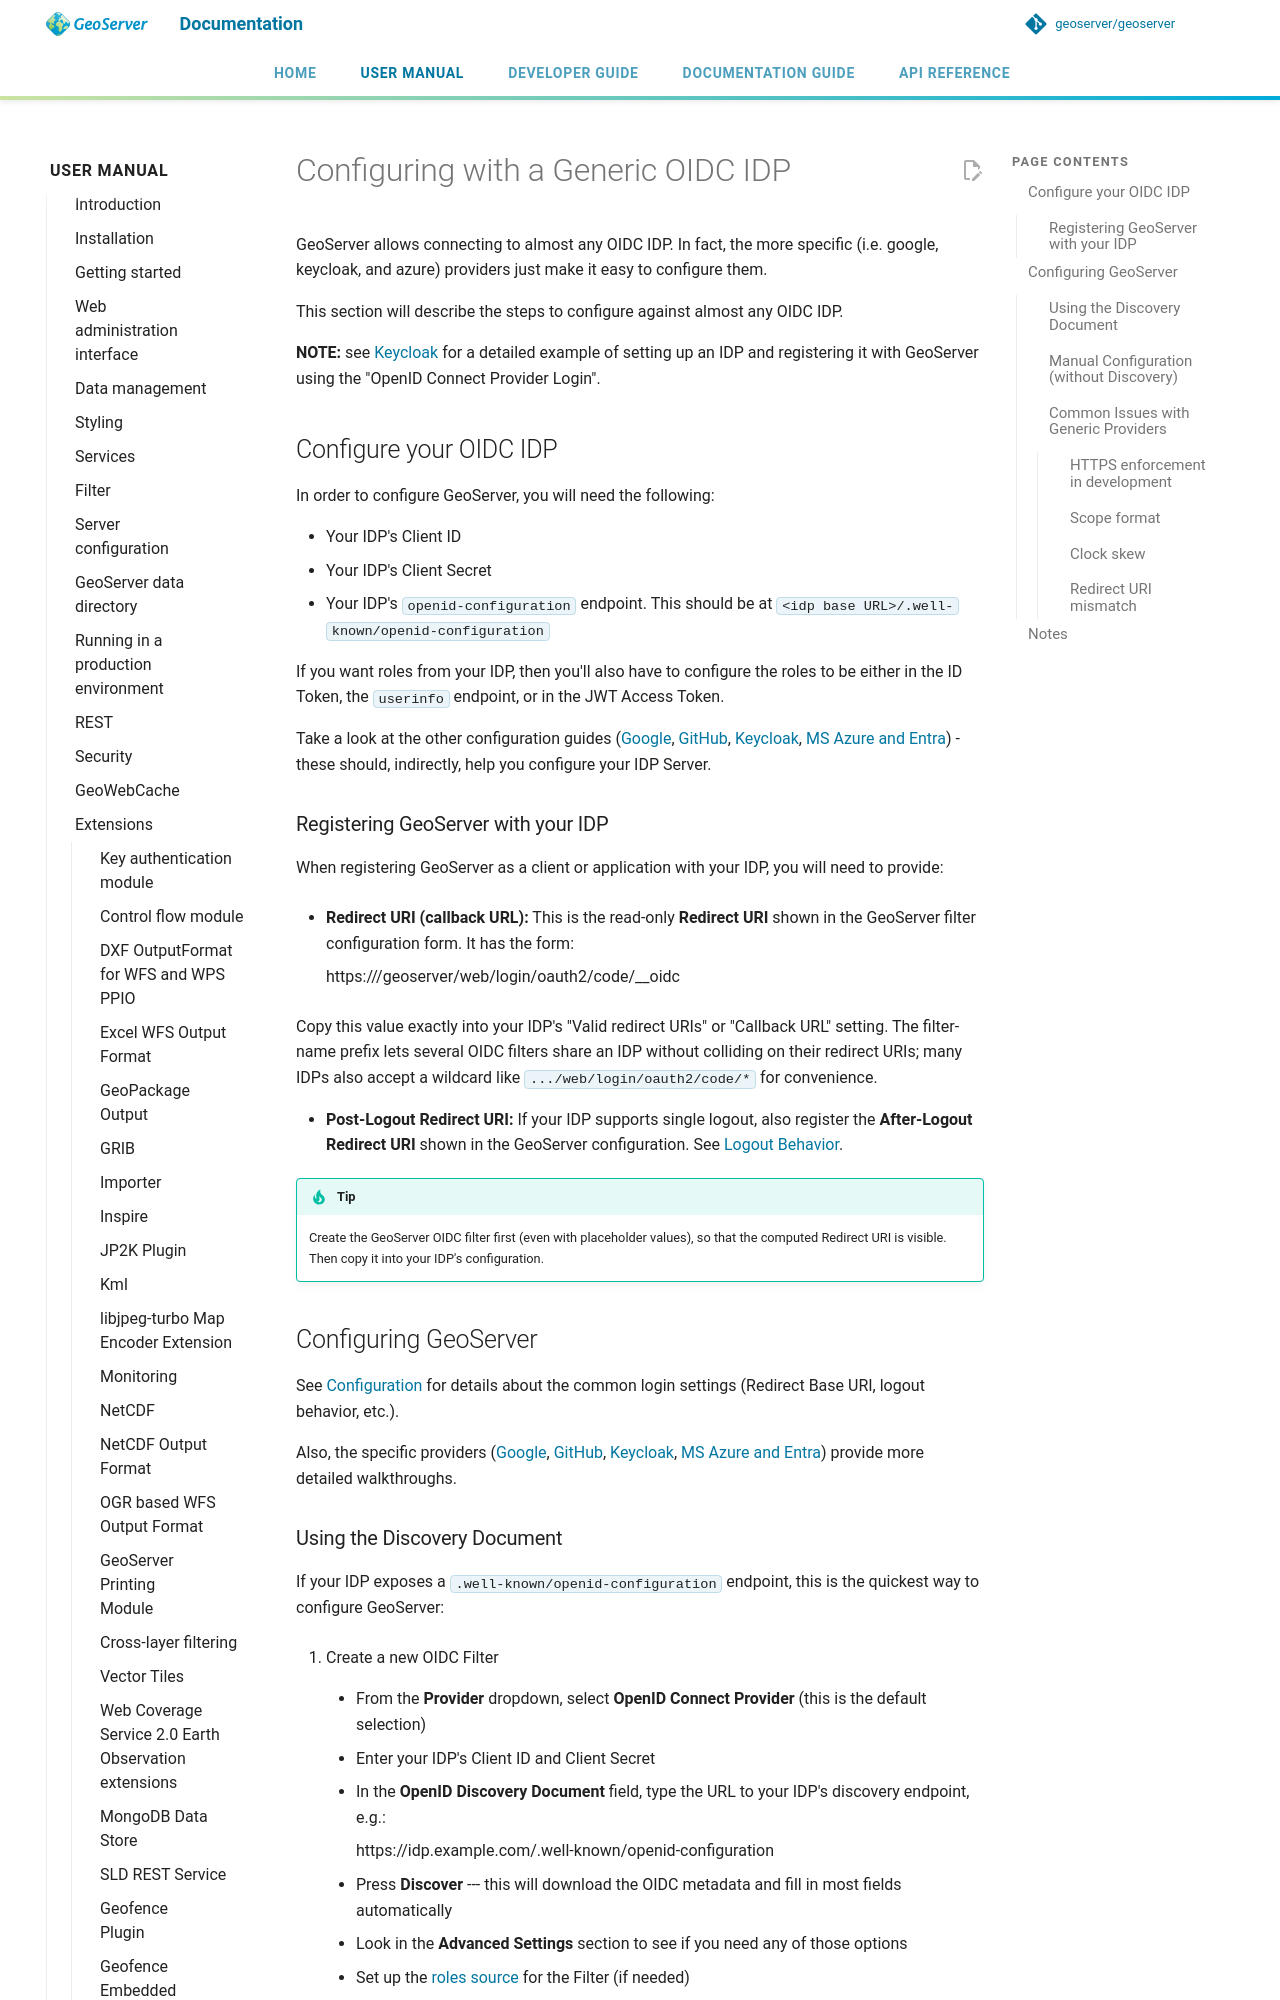

repository: geoserver/geoserver · page: 3.0.x/en/user/extensions/oidc/oauth2/generic/index.html · generator: mkdocs

# Configuring with a Generic OIDC IDP

GeoServer allows connecting to almost any OIDC IDP. In fact, the more specific (i.e. google, keycloak, and azure) providers just make it easy to configure them.

This section will describe the steps to configure against almost any OIDC IDP.

**NOTE:** see [Keycloak](keycloak.md) for a detailed example of setting up an IDP and registering it with GeoServer using the "OpenID Connect Provider Login".

## Configure your OIDC IDP

In order to configure GeoServer, you will need the following:

- Your IDP's Client ID
- Your IDP's Client Secret
- Your IDP's `openid-configuration` endpoint. This should be at `<idp base URL>/.well-known/openid-configuration`

If you want roles from your IDP, then you'll also have to configure the roles to be either in the ID Token, the `userinfo` endpoint, or in the JWT Access Token.

Take a look at the other configuration guides ([Google](google.md), [GitHub](github.md), [Keycloak](keycloak.md), [MS Azure and Entra](azure.md)) - these should, indirectly, help you configure your IDP Server.

### Registering GeoServer with your IDP

When registering GeoServer as a client or application with your IDP, you will need to provide:

- **Redirect URI (callback URL):** This is the read-only **Redirect URI** shown in the GeoServer filter configuration form. It has the form:

      https://<your-geoserver>/geoserver/web/login/oauth2/code/<filterName>__oidc

  Copy this value exactly into your IDP's "Valid redirect URIs" or "Callback URL" setting. The filter-name prefix lets several OIDC filters share an IDP without colliding on their redirect URIs; many IDPs also accept a wildcard like `.../web/login/oauth2/code/*` for convenience.

- **Post-Logout Redirect URI:** If your IDP supports single logout, also register the **After-Logout Redirect URI** shown in the GeoServer configuration. See [Logout Behavior](../configuring.md#oidc_logout_behavior).

!!! tip
    Create the GeoServer OIDC filter first (even with placeholder values), so that the computed Redirect URI is visible. Then copy it into your IDP's configuration.

## Configuring GeoServer

See [Configuration](../configuring.md) for details about the common login settings (Redirect Base URI, logout behavior, etc.).

Also, the specific providers ([Google](google.md), [GitHub](github.md), [Keycloak](keycloak.md), [MS Azure and Entra](azure.md)) provide more detailed walkthroughs.
